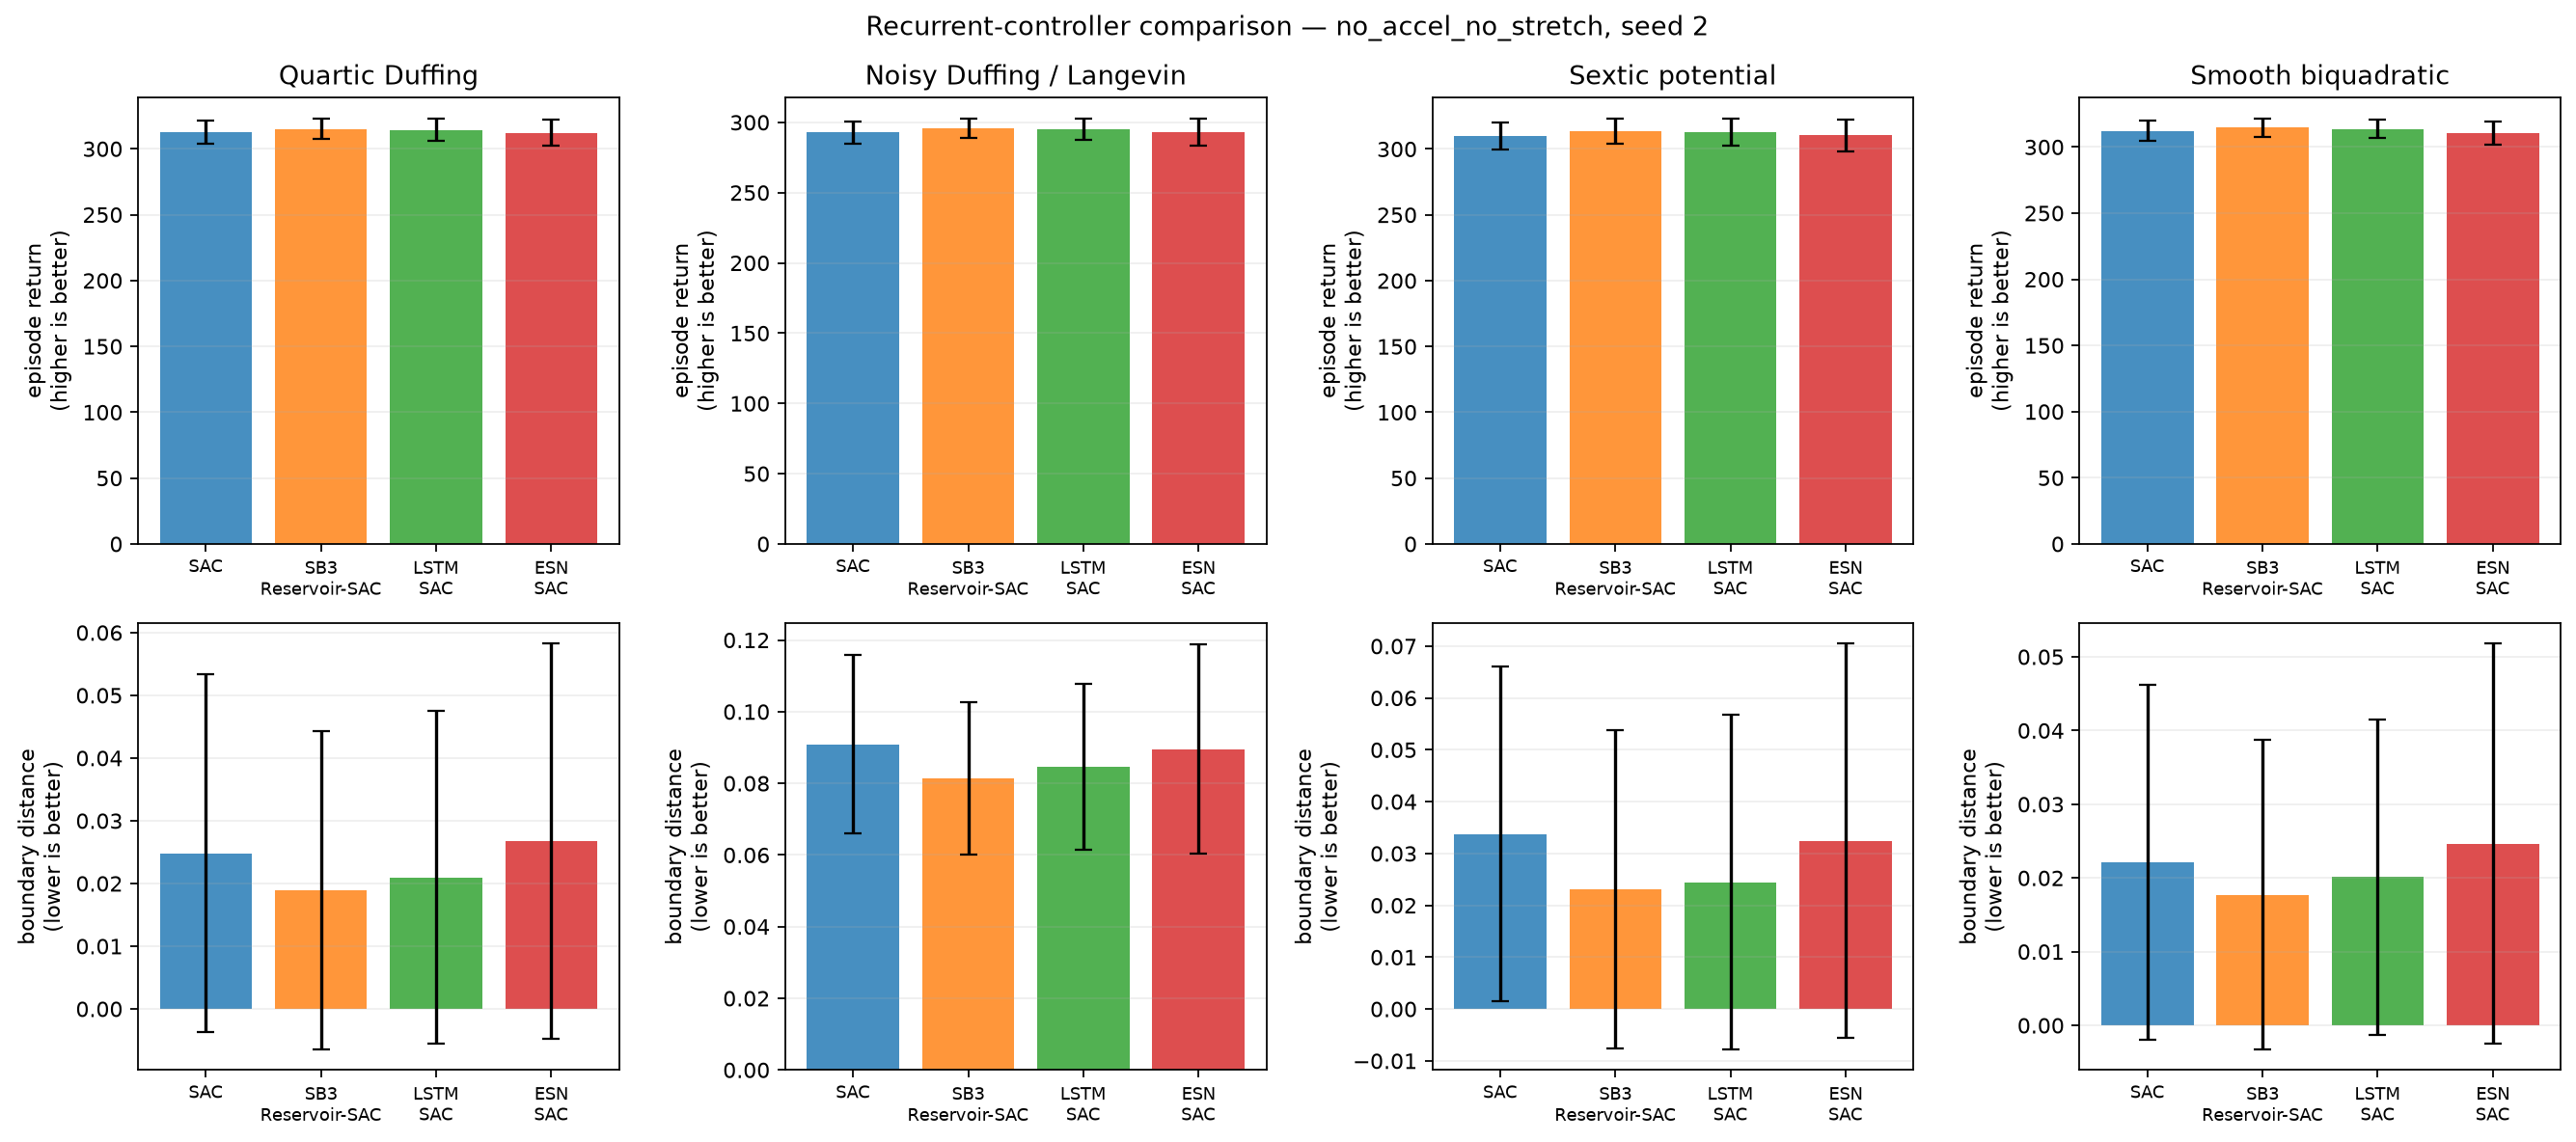

The file beside this chart, header and first rows:
condition, training_seed, system, model, episode, evaluation_seed, trainable_parameters, trainable_actor_parameters, fixed_encoder_parameters, return, mean_boundary_score, survived_steps
no_accel_no_stretch, 2, duffing, SAC, 0, 2000200, 336904, 67588, 0, 316, 0.01519, 300.0
no_accel_no_stretch, 2, duffing, SAC, 1, 2000201, 336904, 67588, 0, 319.9, 0.002963, 300.0
no_accel_no_stretch, 2, duffing, SAC, 2, 2000202, 336904, 67588, 0, 301.3, 0.06222, 300.0
no_accel_no_stretch, 2, duffing, SAC, 3, 2000203, 336904, 67588, 0, 317.7, 0.007037, 300.0
no_accel_no_stretch, 2, duffing, SAC, 4, 2000204, 336904, 67588, 0, 320.3, 0.001111, 300.0
no_accel_no_stretch, 2, duffing, SAC, 5, 2000205, 336904, 67588, 0, 320.1, 0.001852, 300.0
no_accel_no_stretch, 2, duffing, SAC, 6, 2000206, 336904, 67588, 0, 319.6, 0.002593, 300.0
no_accel_no_stretch, 2, duffing, SAC, 7, 2000207, 336904, 67588, 0, 320.6, 0.0, 300.0
no_accel_no_stretch, 2, duffing, SAC, 8, 2000208, 336904, 67588, 0, 291.3, 0.09333, 300.0
no_accel_no_stretch, 2, duffing, SAC, 9, 2000209, 336904, 67588, 0, 294.8, 0.0837, 300.0
no_accel_no_stretch, 2, duffing, SAC, 10, 2000210, 336904, 67588, 0, 319.2, 0.004815, 300.0
no_accel_no_stretch, 2, duffing, SAC, 11, 2000211, 336904, 67588, 0, 314.3, 0.02148, 300.0
no_accel_no_stretch, 2, duffing, SAC, 12, 2000212, 336904, 67588, 0, 314.2, 0.02148, 300.0
no_accel_no_stretch, 2, duffing, SAC, 13, 2000213, 336904, 67588, 0, 319.9, 0.003333, 300.0
no_accel_no_stretch, 2, duffing, SAC, 14, 2000214, 336904, 67588, 0, 320.5, 0.0, 300.0
no_accel_no_stretch, 2, duffing, SAC, 15, 2000215, 336904, 67588, 0, 305.1, 0.05037, 300.0
no_accel_no_stretch, 2, duffing, SAC, 16, 2000216, 336904, 67588, 0, 313.7, 0.0237, 300.0
no_accel_no_stretch, 2, duffing, SAC, 17, 2000217, 336904, 67588, 0, 316.8, 0.01074, 300.0
no_accel_no_stretch, 2, duffing, SAC, 18, 2000218, 336904, 67588, 0, 302.4, 0.06037, 300.0
no_accel_no_stretch, 2, duffing, SAC, 19, 2000219, 336904, 67588, 0, 311.3, 0.03, 300.0
no_accel_no_stretch, 2, duffing, SB3-Reservoir-SAC, 0, 2000200, 464904, 93188, 10300, 316.4, 0.01481, 300.0
no_accel_no_stretch, 2, duffing, SB3-Reservoir-SAC, 1, 2000201, 464904, 93188, 10300, 321, 0.0007407, 300.0
no_accel_no_stretch, 2, duffing, SB3-Reservoir-SAC, 2, 2000202, 464904, 93188, 10300, 314.3, 0.02037, 300.0
no_accel_no_stretch, 2, duffing, SB3-Reservoir-SAC, 3, 2000203, 464904, 93188, 10300, 320.1, 0.0003704, 300.0
no_accel_no_stretch, 2, duffing, SB3-Reservoir-SAC, 4, 2000204, 464904, 93188, 10300, 319.8, 0.004074, 300.0
no_accel_no_stretch, 2, duffing, SB3-Reservoir-SAC, 5, 2000205, 464904, 93188, 10300, 319.9, 0.003704, 300.0
no_accel_no_stretch, 2, duffing, SB3-Reservoir-SAC, 6, 2000206, 464904, 93188, 10300, 318.9, 0.006296, 300.0
no_accel_no_stretch, 2, duffing, SB3-Reservoir-SAC, 7, 2000207, 464904, 93188, 10300, 320.9, 0.0, 300.0
no_accel_no_stretch, 2, duffing, SB3-Reservoir-SAC, 8, 2000208, 464904, 93188, 10300, 290.9, 0.09556, 300.0
no_accel_no_stretch, 2, duffing, SB3-Reservoir-SAC, 9, 2000209, 464904, 93188, 10300, 298.8, 0.07148, 300.0
no_accel_no_stretch, 2, duffing, SB3-Reservoir-SAC, 10, 2000210, 464904, 93188, 10300, 321.1, 0.0, 300.0
no_accel_no_stretch, 2, duffing, SB3-Reservoir-SAC, 11, 2000211, 464904, 93188, 10300, 315, 0.02037, 300.0
no_accel_no_stretch, 2, duffing, SB3-Reservoir-SAC, 12, 2000212, 464904, 93188, 10300, 317.9, 0.01037, 300.0
no_accel_no_stretch, 2, duffing, SB3-Reservoir-SAC, 13, 2000213, 464904, 93188, 10300, 320, 0.004444, 300.0
no_accel_no_stretch, 2, duffing, SB3-Reservoir-SAC, 14, 2000214, 464904, 93188, 10300, 320.8, 0.0, 300.0
no_accel_no_stretch, 2, duffing, SB3-Reservoir-SAC, 15, 2000215, 464904, 93188, 10300, 304.7, 0.05259, 300.0
no_accel_no_stretch, 2, duffing, SB3-Reservoir-SAC, 16, 2000216, 464904, 93188, 10300, 313.7, 0.02481, 300.0
no_accel_no_stretch, 2, duffing, SB3-Reservoir-SAC, 17, 2000217, 464904, 93188, 10300, 319.2, 0.003333, 300.0
no_accel_no_stretch, 2, duffing, SB3-Reservoir-SAC, 18, 2000218, 464904, 93188, 10300, 316.6, 0.0137, 300.0
no_accel_no_stretch, 2, duffing, SB3-Reservoir-SAC, 19, 2000219, 464904, 93188, 10300, 311.5, 0.03037, 300.0
no_accel_no_stretch, 2, duffing, LSTM-SAC, 0, 2000200, 198663, 55300, 0, 316.2, 0.01556, 300.0
no_accel_no_stretch, 2, duffing, LSTM-SAC, 1, 2000201, 198663, 55300, 0, 320.9, 0.0007407, 300.0
no_accel_no_stretch, 2, duffing, LSTM-SAC, 2, 2000202, 198663, 55300, 0, 310.5, 0.03296, 300.0
no_accel_no_stretch, 2, duffing, LSTM-SAC, 3, 2000203, 198663, 55300, 0, 319.4, 0.002593, 300.0
no_accel_no_stretch, 2, duffing, LSTM-SAC, 4, 2000204, 198663, 55300, 0, 320.5, 0.001852, 300.0
no_accel_no_stretch, 2, duffing, LSTM-SAC, 5, 2000205, 198663, 55300, 0, 320.6, 0.001111, 300.0
no_accel_no_stretch, 2, duffing, LSTM-SAC, 6, 2000206, 198663, 55300, 0, 319.6, 0.004074, 300.0
no_accel_no_stretch, 2, duffing, LSTM-SAC, 7, 2000207, 198663, 55300, 0, 320.9, 0.0, 300.0
no_accel_no_stretch, 2, duffing, LSTM-SAC, 8, 2000208, 198663, 55300, 0, 290.7, 0.0963, 300.0
no_accel_no_stretch, 2, duffing, LSTM-SAC, 9, 2000209, 198663, 55300, 0, 297.9, 0.07444, 300.0
no_accel_no_stretch, 2, duffing, LSTM-SAC, 10, 2000210, 198663, 55300, 0, 321.1, 0.0, 300.0
no_accel_no_stretch, 2, duffing, LSTM-SAC, 11, 2000211, 198663, 55300, 0, 314.7, 0.02111, 300.0
no_accel_no_stretch, 2, duffing, LSTM-SAC, 12, 2000212, 198663, 55300, 0, 317.7, 0.01074, 300.0
no_accel_no_stretch, 2, duffing, LSTM-SAC, 13, 2000213, 198663, 55300, 0, 319.8, 0.004815, 300.0
no_accel_no_stretch, 2, duffing, LSTM-SAC, 14, 2000214, 198663, 55300, 0, 320.7, 0.0, 300.0
no_accel_no_stretch, 2, duffing, LSTM-SAC, 15, 2000215, 198663, 55300, 0, 304.2, 0.05444, 300.0
no_accel_no_stretch, 2, duffing, LSTM-SAC, 16, 2000216, 198663, 55300, 0, 313.9, 0.02407, 300.0
no_accel_no_stretch, 2, duffing, LSTM-SAC, 17, 2000217, 198663, 55300, 0, 319.1, 0.003704, 300.0
no_accel_no_stretch, 2, duffing, LSTM-SAC, 18, 2000218, 198663, 55300, 0, 309.1, 0.03926, 300.0
no_accel_no_stretch, 2, duffing, LSTM-SAC, 19, 2000219, 198663, 55300, 0, 311.2, 0.03148, 300.0
... 260 more rows
